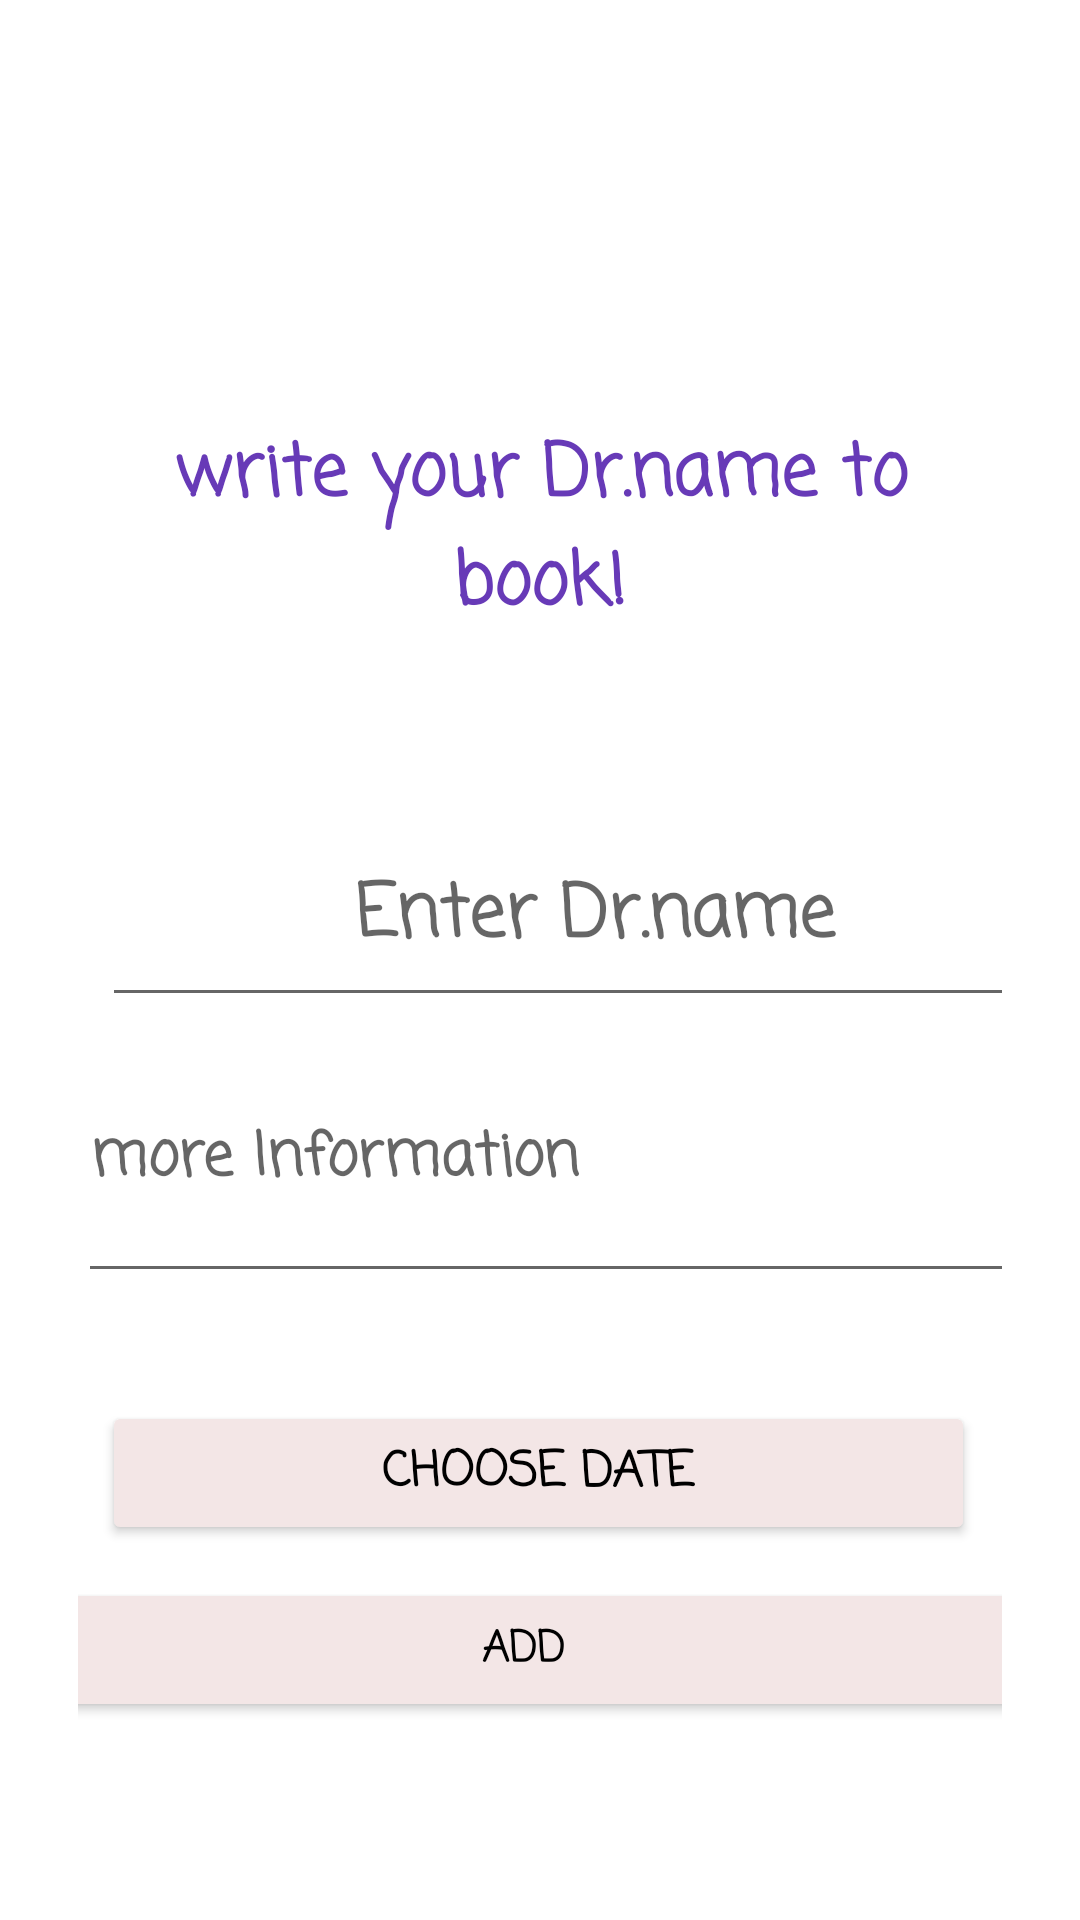

Reconstruct the res/layout file that produces this screen, plus the resources it refers to.
<!-- AndroidManifest.xml: application theme Theme.TestDataPicker -->
<!-- res/layout/fragment_booking.xml -->
<?xml version="1.0" encoding="utf-8"?>
<FrameLayout xmlns:android="http://schemas.android.com/apk/res/android"
    xmlns:app="http://schemas.android.com/apk/res-auto"
    xmlns:tools="http://schemas.android.com/tools"
    android:layout_width="match_parent"
    android:layout_height="match_parent"
    tools:context=".BookingFragment">

    <androidx.constraintlayout.widget.ConstraintLayout
        android:layout_width="match_parent"
        android:layout_height="match_parent"
        android:layout_margin="16sp"
        android:padding="10sp">

        <TextView
            android:id="@+id/textView"
            android:layout_width="wrap_content"
            android:layout_height="69dp"
            android:layout_marginTop="114dp"
            android:ems="10"
            android:fontFamily="casual"
            android:text="write your Dr.name to book!"
            android:textAlignment="center"
            android:textColor="#673AB7"
            android:textSize="24sp"
            android:textStyle="bold"
            app:layout_constraintEnd_toEndOf="parent"
            app:layout_constraintStart_toStartOf="parent"
            app:layout_constraintTop_toTopOf="parent" />

        <EditText
            android:id="@+id/enterDr"
            android:layout_width="329dp"
            android:layout_height="70dp"
            android:layout_marginStart="8dp"
            android:layout_marginTop="60dp"
            android:fontFamily="casual"
            android:hint="Enter Dr.name"
            android:textAlignment="center"
            android:textColor="#3F3342"
            android:textSize="24sp"
            android:textStyle="bold"
            app:layout_constraintStart_toStartOf="parent"
            app:layout_constraintTop_toBottomOf="@+id/textView" />

        <EditText
            android:id="@+id/moerInfo"
            android:layout_width="350dp"
            android:layout_height="92dp"
            android:ems="10"
            android:fontFamily="casual"
            android:hint="more Information"
            android:inputType="textPersonName"
            android:textAlignment="textStart"
            android:textColor="#3F3342"
            android:textSize="20sp"
            android:textStyle="bold"
            app:layout_constraintStart_toStartOf="parent"
            app:layout_constraintTop_toBottomOf="@+id/enterDr" />

        <Button
            android:id="@+id/date"
            android:layout_width="match_parent"
            android:layout_height="wrap_content"
            android:layout_marginStart="8dp"
            android:layout_marginTop="36dp"
            android:layout_marginEnd="9dp"
            android:backgroundTint="#F3E6E6"
            android:fontFamily="casual"
            android:text="choose date"
            android:textAlignment="center"
            android:textColor="@color/black"
            android:textSize="16sp"
            android:textStyle="bold"
            app:layout_constraintEnd_toEndOf="parent"
            app:layout_constraintHorizontal_bias="0.1"
            app:layout_constraintStart_toStartOf="parent"
            app:layout_constraintTop_toBottomOf="@+id/moerInfo" />

        <Button
            android:id="@+id/addbtn"
            android:layout_width="337dp"
            android:layout_height="48dp"
            android:layout_marginStart="10dp"
            android:layout_marginTop="11dp"
            android:layout_marginEnd="22dp"
            android:backgroundTint="#F3E6E6"
            android:fontFamily="casual"
            android:text="add"
            android:textColor="@color/black"
            android:textStyle="bold"
            app:layout_constraintEnd_toEndOf="parent"
            app:layout_constraintStart_toStartOf="parent"
            app:layout_constraintTop_toBottomOf="@+id/date" />
    </androidx.constraintlayout.widget.ConstraintLayout>
</FrameLayout>
<!-- resources referenced by this layout -->
<resources>
  <style name="Theme.TestDataPicker" parent="Theme.MaterialComponents.DayNight.DarkActionBar">
          
          <item name="colorPrimary">@color/purple_500</item>
          <item name="colorPrimaryVariant">@color/purple_700</item>
          <item name="colorOnPrimary">@color/white</item>
          
          <item name="colorSecondary">@color/teal_200</item>
          <item name="colorSecondaryVariant">@color/teal_700</item>
          <item name="colorOnSecondary">@color/black</item>
          
          <item name="android:statusBarColor" tools:targetApi="l">?attr/colorPrimaryVariant</item>
          
      </style>
  <!-- not gathered from this repository: default colours our renderer supplied (Android Studio template values) -->
  <color name="purple_500">#FF6200EE</color>
  <color name="purple_700">#FF3700B3</color>
  <color name="teal_200">#FF03DAC5</color>
  <color name="teal_700">#FF018786</color>
  <color name="black">#FF000000</color>
  <color name="white">#FFFFFFFF</color>
</resources>
